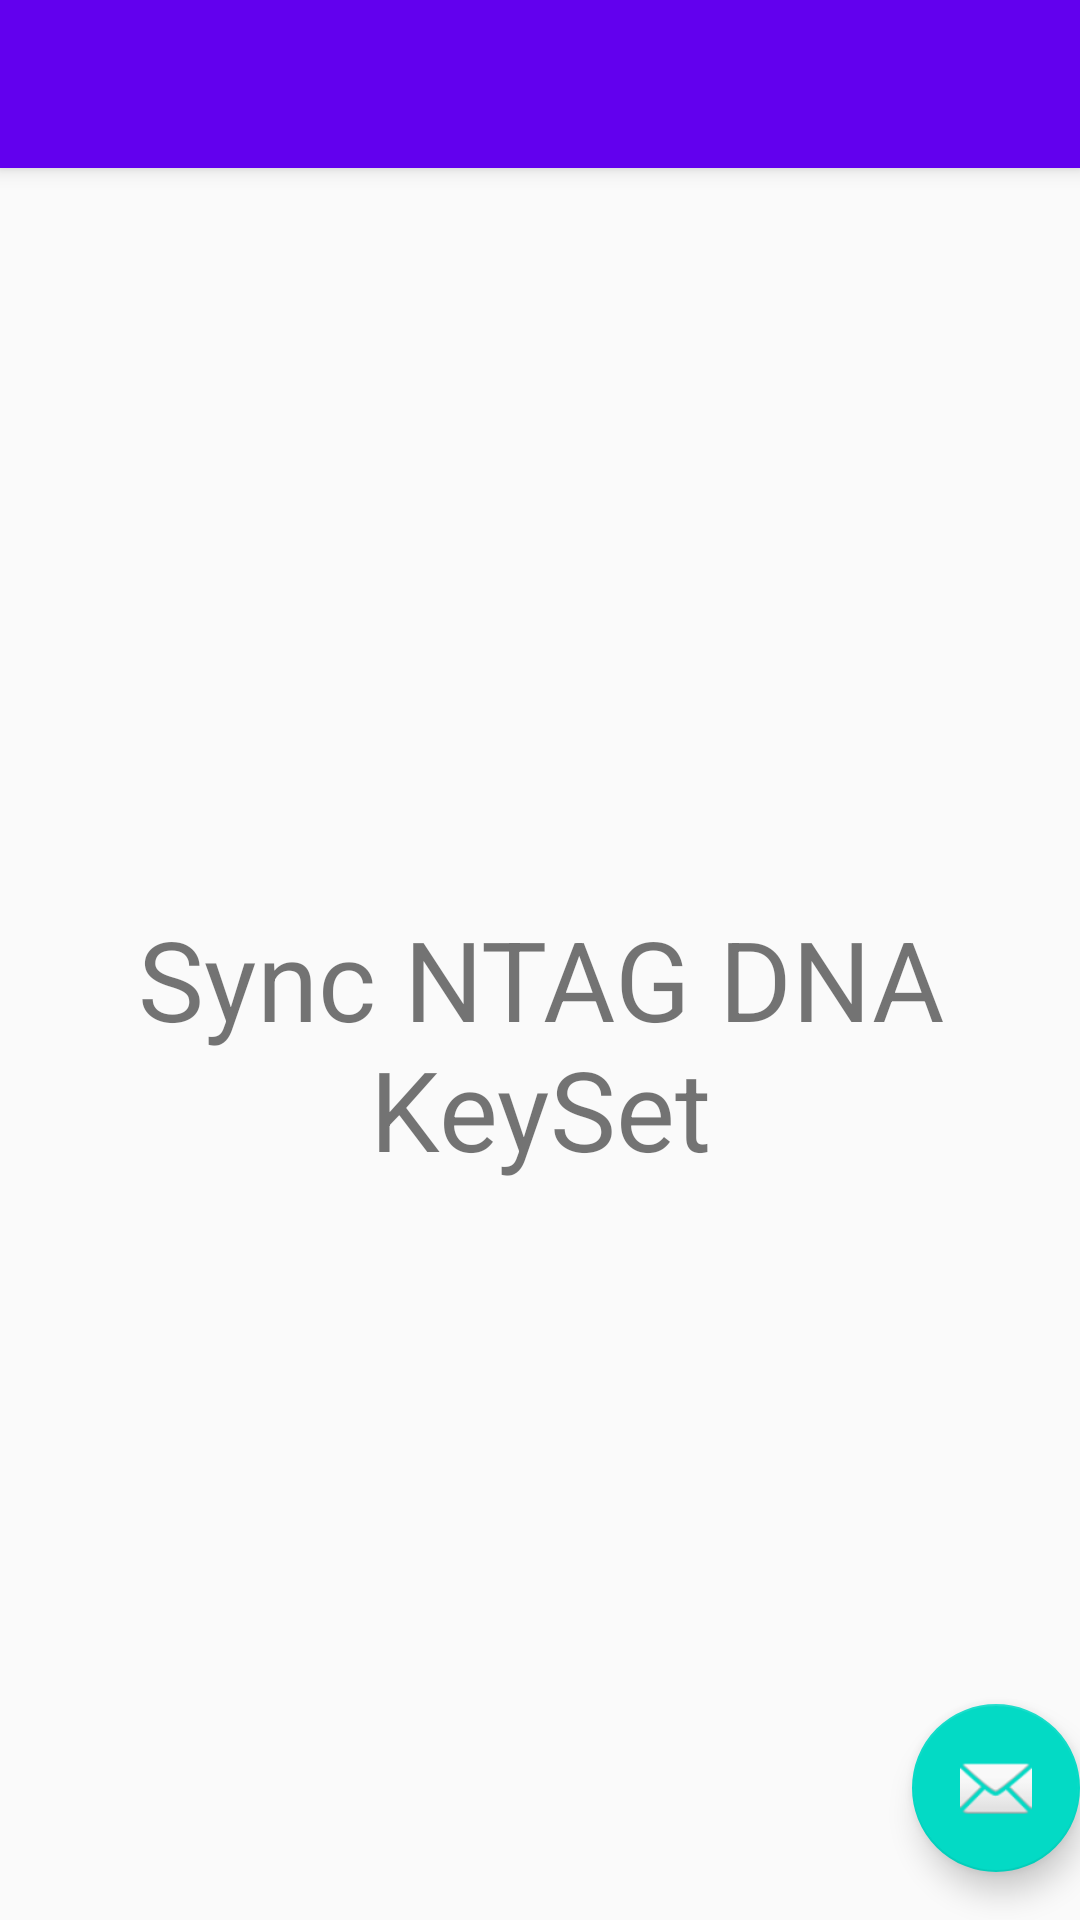

The Android layout XML behind this screen, and the referenced resources:
<!-- AndroidManifest.xml: activity theme Theme.Ntag424Demo.NoActionBar -->
<!-- res/layout/activity_main.xml -->
<?xml version="1.0" encoding="utf-8"?>
<android.support.design.widget.CoordinatorLayout xmlns:android="http://schemas.android.com/apk/res/android"
    xmlns:app="http://schemas.android.com/apk/res-auto"
    xmlns:tools="http://schemas.android.com/tools"
    android:layout_width="match_parent"
    android:layout_height="match_parent"
    tools:context=".MainActivity">

    <android.support.design.widget.AppBarLayout
        android:layout_width="match_parent"
        android:layout_height="wrap_content"
        android:theme="@style/Theme.Ntag424Demo.AppBarOverlay">

        <android.support.v7.widget.Toolbar
            android:id="@+id/toolbar"
            android:layout_width="match_parent"
            android:layout_height="?attr/actionBarSize"
            android:background="?attr/colorPrimary"
            app:popupTheme="@style/Theme.Ntag424Demo.PopupOverlay" />

    </android.support.design.widget.AppBarLayout>

    <include layout="@layout/content_main" />

    <android.support.design.widget.FloatingActionButton
        android:id="@+id/fab"
        android:layout_width="wrap_content"
        android:layout_height="wrap_content"
        android:layout_gravity="bottom|end"
        android:layout_marginEnd="@dimen/fab_margin"
        android:layout_marginBottom="16dp"
        app:srcCompat="@android:drawable/ic_dialog_email" />

</android.support.design.widget.CoordinatorLayout>
<!-- res/layout/content_main.xml (included above) -->
<?xml version="1.0" encoding="utf-8"?>
<RelativeLayout xmlns:android="http://schemas.android.com/apk/res/android"
    xmlns:app="http://schemas.android.com/apk/res-auto"
    android:layout_width="match_parent"
    android:layout_height="match_parent"
    app:layout_behavior="@string/appbar_scrolling_view_behavior">
    <TextView
        android:layout_width="match_parent"
        android:layout_height="match_parent"
        android:text="Sync NTAG DNA KeySet"
        android:layout_marginStart="20pt"
        android:layout_marginEnd="20pt"
        android:textSize="18pt"
        android:gravity="center"
        />
</RelativeLayout>
<!-- resources referenced by this layout -->
<resources>
  <style name="Theme.Ntag424Demo.AppBarOverlay" parent="ThemeOverlay.AppCompat.Dark.ActionBar" />
  <style name="Theme.Ntag424Demo.PopupOverlay" parent="ThemeOverlay.AppCompat.Light" />
  <style name="Theme.Ntag424Demo.NoActionBar">
          <item name="windowActionBar">false</item>
          <item name="windowNoTitle">true</item>
      </style>
</resources>
